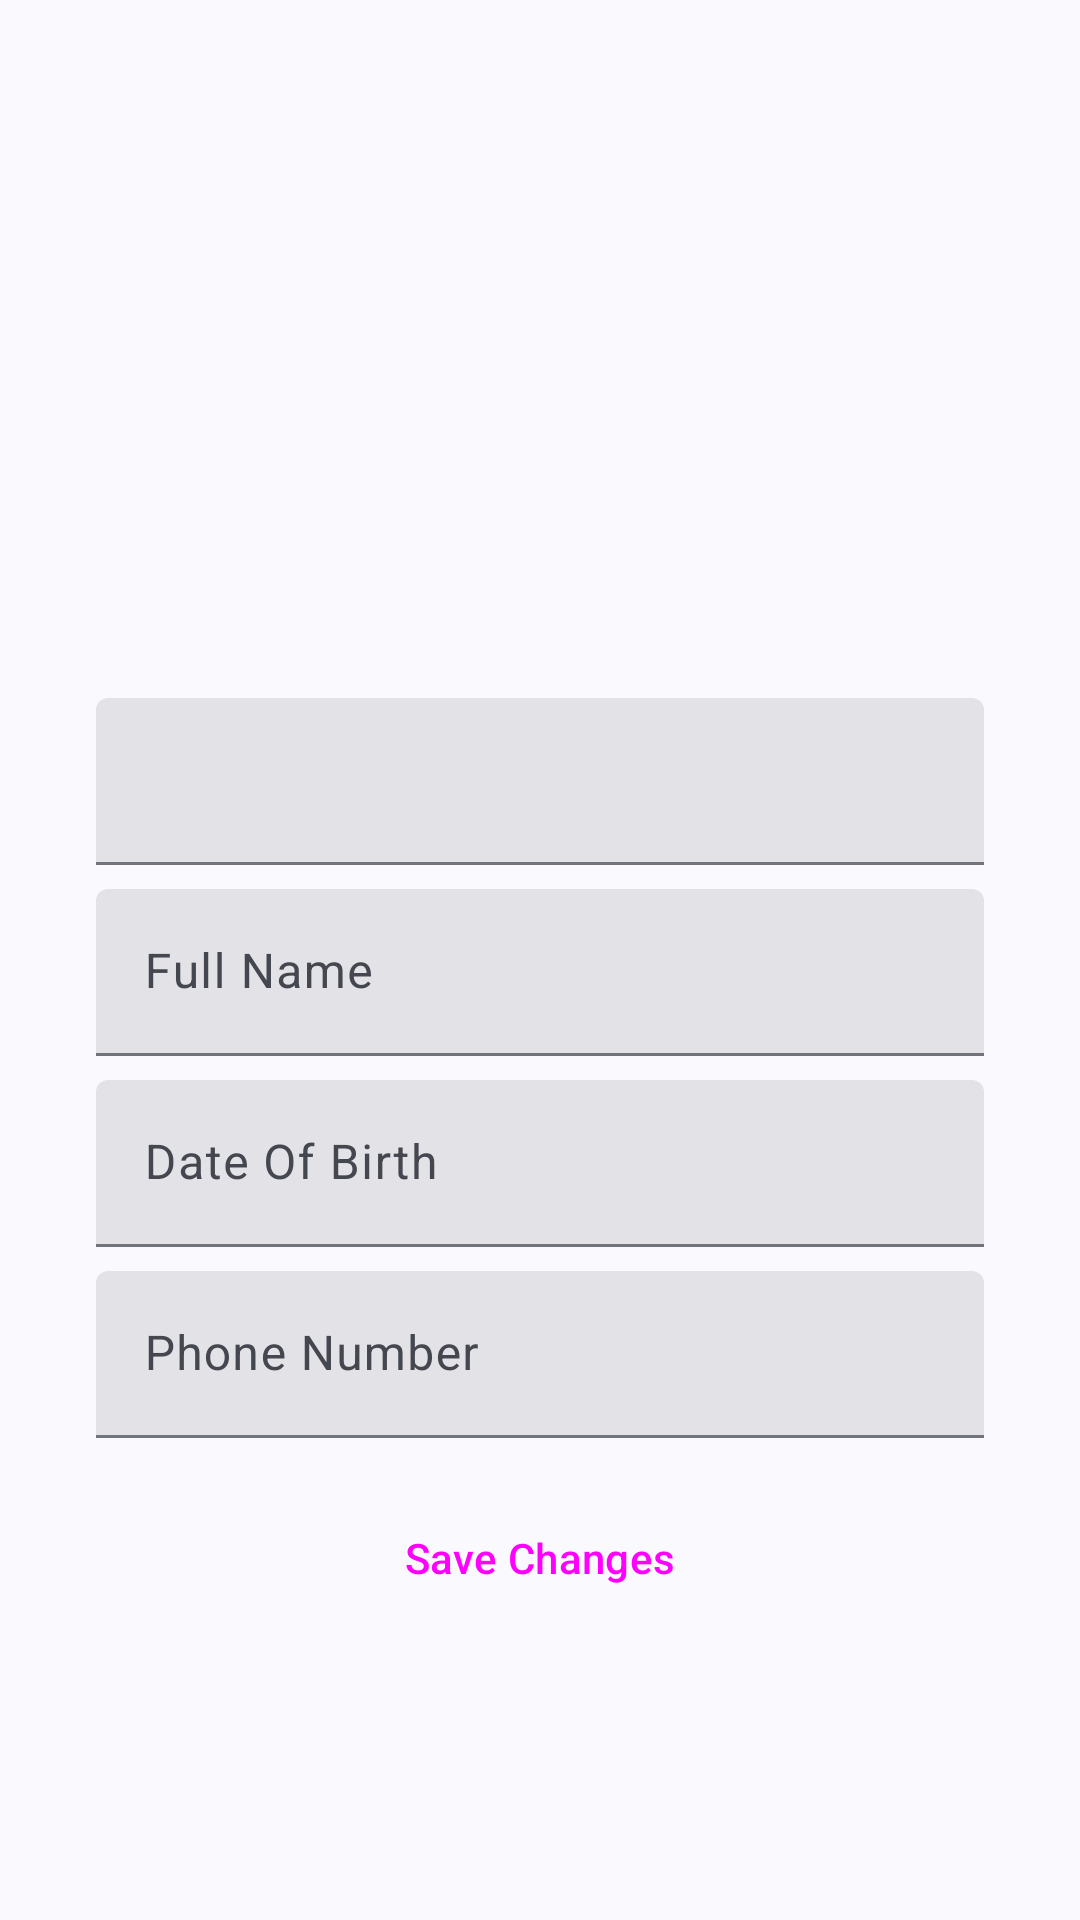

Produce the Android XML layout that renders to this screen, including the resource entries it uses.
<!-- AndroidManifest.xml: application theme Theme.Default -->
<!-- res/layout/fragment_student_detail.xml -->
<?xml version="1.0" encoding="utf-8"?>
<androidx.constraintlayout.widget.ConstraintLayout xmlns:android="http://schemas.android.com/apk/res/android"
    xmlns:app="http://schemas.android.com/apk/res-auto"
    xmlns:tools="http://schemas.android.com/tools"
    android:layout_width="match_parent"
    android:layout_height="match_parent"
    tools:context=".view.StudentDetailFragment">

    <ImageView
        android:id="@+id/imageProfile"
        android:layout_width="120dp"
        android:layout_height="120dp"
        app:layout_constraintBottom_toTopOf="@id/inputLayoutID"
        app:layout_constraintEnd_toEndOf="parent"
        app:layout_constraintStart_toStartOf="parent"
        app:layout_constraintTop_toTopOf="parent"
        app:layout_constraintVertical_chainStyle="packed"
        app:srcCompat="@drawable/ic_launcher_foreground" />

    <com.google.android.material.textfield.TextInputLayout
        android:id="@+id/inputLayoutID"
        style="@style/Widget.Material3.TextInputLayout.FilledBox"
        android:layout_width="0dp"
        android:layout_height="wrap_content"
        android:layout_marginStart="32dp"
        android:layout_marginTop="16dp"
        android:layout_marginEnd="32dp"
        android:hint="@string/student_id"
        app:layout_constraintBottom_toTopOf="@id/inputLayoutName"
        app:layout_constraintEnd_toEndOf="parent"
        app:layout_constraintStart_toStartOf="parent"
        app:layout_constraintTop_toBottomOf="@id/imageProfile">

        <com.google.android.material.textfield.TextInputEditText
            android:id="@+id/editTextID"
            android:layout_width="match_parent"
            android:layout_height="wrap_content"
            android:inputType="number" />

    </com.google.android.material.textfield.TextInputLayout>

    <com.google.android.material.textfield.TextInputLayout
        android:id="@+id/inputLayoutName"
        style="@style/Widget.Material3.TextInputLayout.FilledBox"
        android:layout_width="0dp"
        android:layout_height="wrap_content"
        android:layout_marginStart="32dp"
        android:layout_marginTop="8dp"
        android:layout_marginEnd="32dp"
        android:hint="@string/full_name"
        app:layout_constraintBottom_toTopOf="@id/inputLayoutDateOfBirth"
        app:layout_constraintEnd_toEndOf="parent"
        app:layout_constraintStart_toStartOf="parent"
        app:layout_constraintTop_toBottomOf="@id/inputLayoutID">

        <com.google.android.material.textfield.TextInputEditText
            android:id="@+id/editTextName"
            android:layout_width="match_parent"
            android:layout_height="wrap_content"
            android:autofillHints="name"
            android:inputType="textPersonName" />

    </com.google.android.material.textfield.TextInputLayout>

    <com.google.android.material.textfield.TextInputLayout
        android:id="@+id/inputLayoutDateOfBirth"
        style="@style/Widget.Material3.TextInputLayout.FilledBox"
        android:layout_width="0dp"
        android:layout_height="wrap_content"
        android:layout_marginStart="32dp"
        android:layout_marginTop="8dp"
        android:layout_marginEnd="32dp"
        android:hint="@string/date_of_birth"
        app:endIconMode="custom"
        app:layout_constraintBottom_toTopOf="@id/inputLayoutPhone"
        app:layout_constraintEnd_toEndOf="parent"
        app:layout_constraintStart_toStartOf="parent"
        app:layout_constraintTop_toBottomOf="@id/inputLayoutName">

        <com.google.android.material.textfield.TextInputEditText
            android:id="@+id/editTextDateOfBirth"
            android:layout_width="match_parent"
            android:layout_height="wrap_content"
            android:inputType="date" />

    </com.google.android.material.textfield.TextInputLayout>

    <com.google.android.material.textfield.TextInputLayout
        android:id="@+id/inputLayoutPhone"
        style="@style/Widget.Material3.TextInputLayout.FilledBox"
        android:layout_width="0dp"
        android:layout_height="wrap_content"
        android:layout_marginStart="32dp"
        android:layout_marginTop="8dp"
        android:layout_marginEnd="32dp"
        android:hint="@string/phone_number"
        app:layout_constraintBottom_toTopOf="@id/buttonSaveChanges"
        app:layout_constraintEnd_toEndOf="parent"
        app:layout_constraintStart_toStartOf="parent"
        app:layout_constraintTop_toBottomOf="@id/inputLayoutDateOfBirth">

        <com.google.android.material.textfield.TextInputEditText
            android:id="@+id/editTextPhone"
            android:layout_width="match_parent"
            android:layout_height="wrap_content"
            android:autofillHints="phone"
            android:inputType="phone" />

    </com.google.android.material.textfield.TextInputLayout>

    <Button
        android:id="@+id/buttonSaveChanges"
        style="@style/Widget.Material3.Button.ElevatedButton"
        android:layout_width="wrap_content"
        android:layout_height="wrap_content"
        android:layout_marginTop="16dp"
        android:text="@string/save_changes"
        app:layout_constraintBottom_toBottomOf="parent"
        app:layout_constraintEnd_toEndOf="parent"
        app:layout_constraintStart_toStartOf="parent"
        app:layout_constraintTop_toBottomOf="@id/inputLayoutPhone" />

</androidx.constraintlayout.widget.ConstraintLayout>
<!-- resources referenced by this layout -->
<resources>
  <string name="date_of_birth">Date Of Birth</string>
  <string name="full_name">Full Name</string>
  <string name="phone_number">Phone Number</string>
  <string name="save_changes">Save Changes</string>
  <string name="student_id" />
  <style name="Theme.Default" parent="Theme.Material3.DynamicColors.DayNight">
          
          <item name="colorPrimary">@color/purple_500</item>
          <item name="colorPrimaryVariant">@color/purple_700</item>
          <item name="colorOnPrimary">@color/white</item>
          
          <item name="colorSecondary">@color/teal_200</item>
          <item name="colorSecondaryVariant">@color/teal_700</item>
          <item name="colorOnSecondary">@color/black</item>
          
          <item name="android:statusBarColor">?attr/colorPrimaryVariant</item>
          
      </style>
  <!-- not gathered from this repository: default colours our renderer supplied (Android Studio template values) -->
  <color name="purple_500">#FF6200EE</color>
  <color name="purple_700">#FF3700B3</color>
  <color name="teal_200">#FF03DAC5</color>
  <color name="teal_700">#FF018786</color>
  <color name="black">#FF000000</color>
  <color name="white">#FFFFFFFF</color>
</resources>
